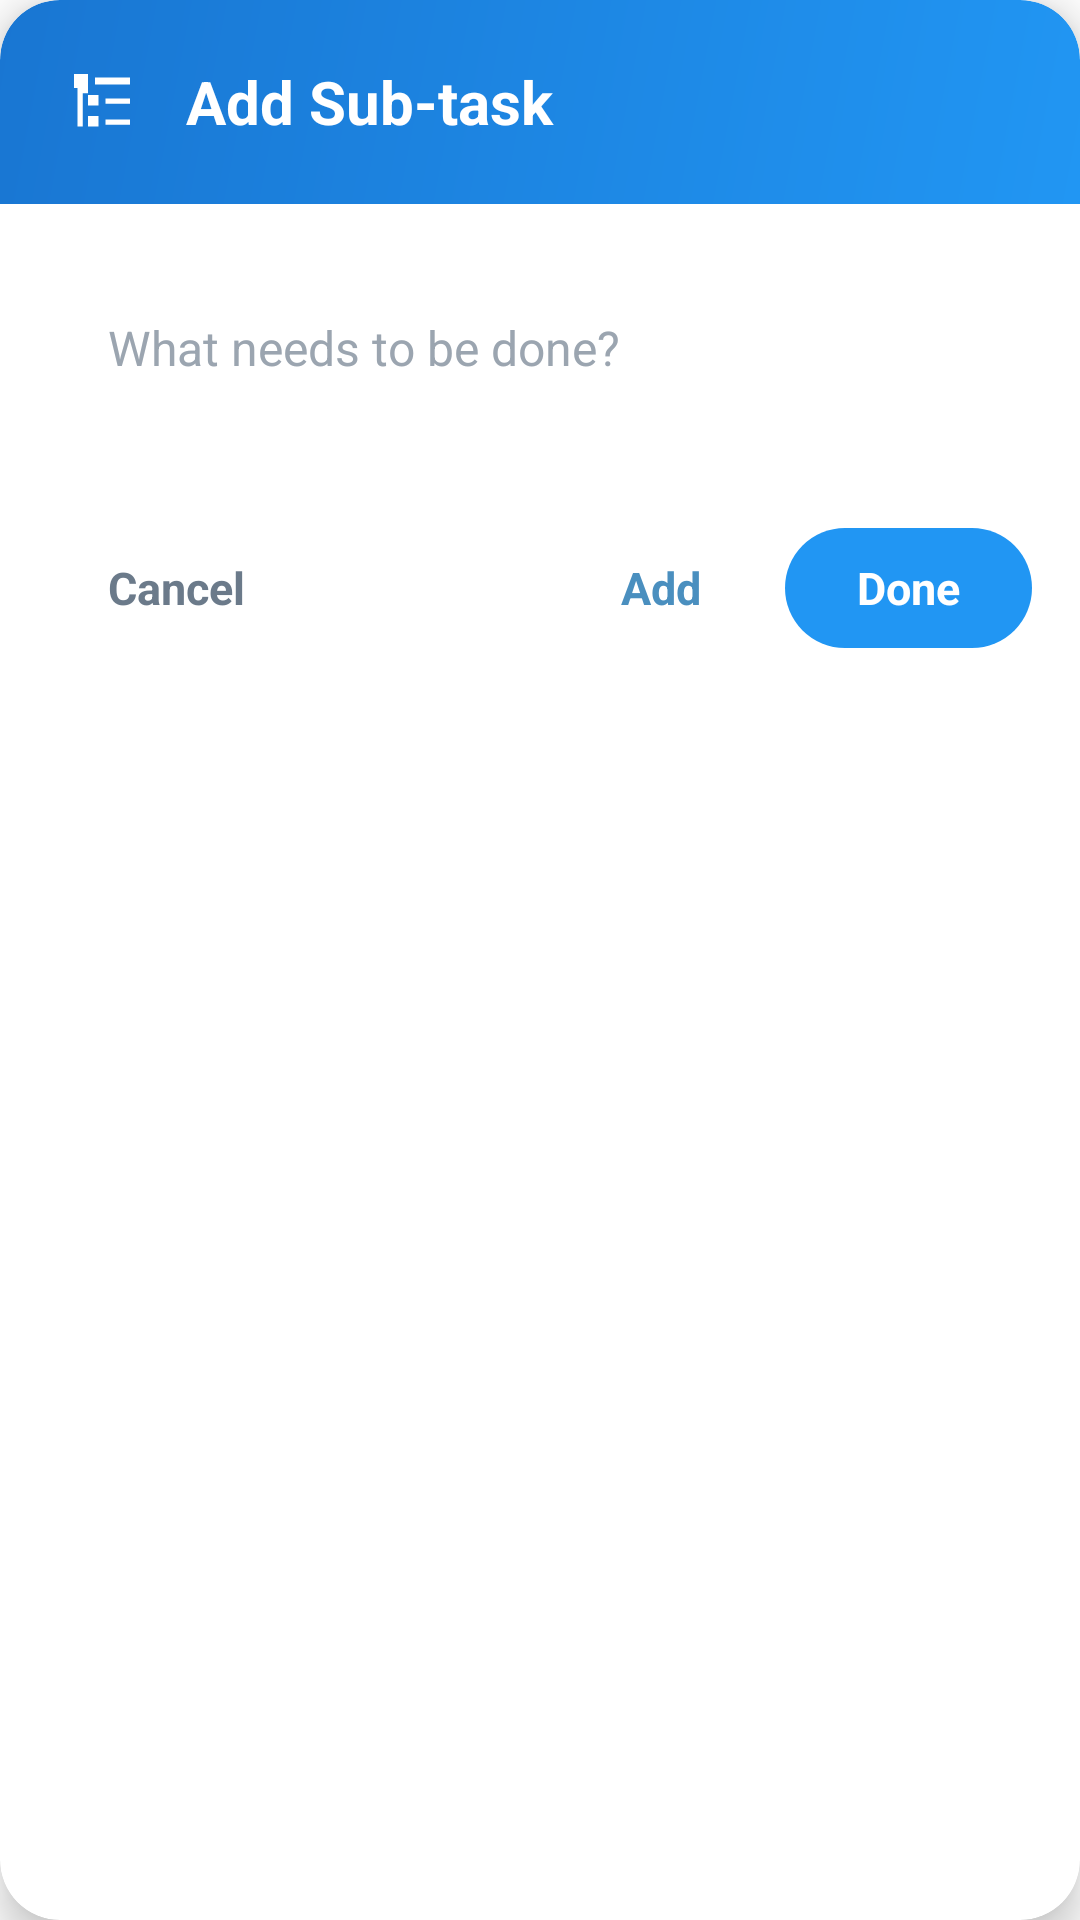

Produce the Android XML layout that renders to this screen, including the resource entries it uses.
<!-- AndroidManifest.xml: application theme Theme.ToDoList -->
<!-- res/layout/dialog_add_subtask.xml -->
<?xml version="1.0" encoding="utf-8"?>
<androidx.cardview.widget.CardView 
    xmlns:android="http://schemas.android.com/apk/res/android"
    xmlns:app="http://schemas.android.com/apk/res-auto"
    android:layout_width="match_parent"
    android:layout_height="wrap_content"
    android:layout_margin="24dp"
    app:cardCornerRadius="20dp"
    app:cardElevation="8dp"
    app:cardBackgroundColor="@color/white">

    <LinearLayout
        android:layout_width="match_parent"
        android:layout_height="wrap_content"
        android:orientation="vertical">

        
        <LinearLayout
            android:layout_width="match_parent"
            android:layout_height="wrap_content"
            android:orientation="horizontal"
            android:gravity="center_vertical"
            android:background="@drawable/gradient_blue_header"
            android:padding="20dp">

            <ImageView
                android:layout_width="28dp"
                android:layout_height="28dp"
                android:src="@drawable/ic_subtask"
                app:tint="@color/white"/>

            <TextView
                android:layout_width="0dp"
                android:layout_height="wrap_content"
                android:layout_weight="1"
                android:layout_marginStart="14dp"
                android:text="Add Sub-task"
                android:textColor="@color/white"
                android:textSize="20sp"
                android:textStyle="bold" />

        </LinearLayout>

        
        <LinearLayout
            android:layout_width="match_parent"
            android:layout_height="wrap_content"
            android:orientation="vertical"
            android:padding="20dp">

            
            <LinearLayout
                android:layout_width="match_parent"
                android:layout_height="wrap_content"
                android:orientation="horizontal"
                android:gravity="center_vertical"
                android:background="@drawable/edit_text_rounded_bg"
                android:paddingHorizontal="16dp"
                android:paddingVertical="4dp">

                <EditText
                    android:id="@+id/et_subtask_title"
                    android:layout_width="0dp"
                    android:layout_height="48dp"
                    android:layout_weight="1"
                    android:background="@null"
                    android:hint="What needs to be done?"
                    android:textSize="16sp"
                    android:textColor="@color/text_primary"
                    android:textColorHint="@color/text_hint"
                    android:inputType="textCapSentences"
                    android:imeOptions="actionDone"/>

                <ImageView
                    android:id="@+id/btn_add_subtask"
                    android:layout_width="40dp"
                    android:layout_height="40dp"
                    android:padding="8dp"
                    android:src="@drawable/ic_add"
                    app:tint="@color/primary_blue"
                    android:background="?attr/selectableItemBackgroundBorderless"/>

            </LinearLayout>

            
            <ScrollView
                android:id="@+id/subtasks_scroll"
                android:layout_width="match_parent"
                android:layout_height="wrap_content"
                android:layout_marginTop="12dp"
                android:maxHeight="280dp"
                android:fadeScrollbars="false"
                android:scrollbarThumbVertical="@drawable/scrollbar_thumb">

                <LinearLayout
                    android:id="@+id/subtasks_list_container"
                    android:layout_width="match_parent"
                    android:layout_height="wrap_content"
                    android:orientation="vertical"
                    android:divider="@drawable/list_divider"
                    android:showDividers="middle"/>

            </ScrollView>

            
            <LinearLayout
                android:id="@+id/progress_section"
                android:layout_width="match_parent"
                android:layout_height="wrap_content"
                android:orientation="horizontal"
                android:gravity="center_vertical"
                android:layout_marginTop="20dp"
                android:visibility="gone">

                
                <FrameLayout
                    android:layout_width="56dp"
                    android:layout_height="56dp">

                    <ProgressBar
                        android:id="@+id/progress_circle"
                        style="?android:attr/progressBarStyleHorizontal"
                        android:layout_width="56dp"
                        android:layout_height="56dp"
                        android:indeterminate="false"
                        android:max="100"
                        android:progress="0"
                        android:progressDrawable="@drawable/circular_progress_drawable"
                        android:rotation="-90"/>

                    <TextView
                        android:id="@+id/tv_progress_percent"
                        android:layout_width="wrap_content"
                        android:layout_height="wrap_content"
                        android:layout_gravity="center"
                        android:text="0%"
                        android:textColor="@color/primary_blue"
                        android:textSize="14sp"
                        android:textStyle="bold"/>

                </FrameLayout>

                <LinearLayout
                    android:layout_width="0dp"
                    android:layout_height="wrap_content"
                    android:layout_weight="1"
                    android:layout_marginStart="16dp"
                    android:orientation="vertical">

                    <TextView
                        android:id="@+id/tv_progress_status"
                        android:layout_width="wrap_content"
                        android:layout_height="wrap_content"
                        android:text="0 of 0 completed"
                        android:textColor="@color/text_primary"
                        android:textSize="15sp"
                        android:textStyle="bold"/>

                    <TextView
                        android:layout_width="wrap_content"
                        android:layout_height="wrap_content"
                        android:layout_marginTop="2dp"
                        android:text="Keep going! 💪"
                        android:textColor="@color/text_secondary"
                        android:textSize="13sp"/>

                </LinearLayout>

            </LinearLayout>

        </LinearLayout>

        
        <LinearLayout
            android:layout_width="match_parent"
            android:layout_height="wrap_content"
            android:orientation="horizontal"
            android:gravity="center_vertical"
            android:paddingHorizontal="16dp"
            android:paddingBottom="16dp">

            <TextView
                android:id="@+id/btn_cancel"
                android:layout_width="wrap_content"
                android:layout_height="40dp"
                android:paddingHorizontal="20dp"
                android:gravity="center"
                android:text="Cancel"
                android:textColor="@color/text_secondary"
                android:textSize="15sp"
                android:textStyle="bold"
                android:background="?attr/selectableItemBackground"/>

            <View
                android:layout_width="0dp"
                android:layout_height="1dp"
                android:layout_weight="1"/>

            <TextView
                android:id="@+id/btn_add_new"
                android:layout_width="wrap_content"
                android:layout_height="40dp"
                android:paddingHorizontal="20dp"
                android:gravity="center"
                android:text="Add"
                android:textColor="@color/primary_blue"
                android:textSize="15sp"
                android:textStyle="bold"
                android:background="?attr/selectableItemBackground"/>

            <TextView
                android:id="@+id/btn_done"
                android:layout_width="wrap_content"
                android:layout_height="40dp"
                android:layout_marginStart="8dp"
                android:paddingHorizontal="24dp"
                android:gravity="center"
                android:text="Done"
                android:textColor="@color/white"
                android:textSize="15sp"
                android:textStyle="bold"
                android:background="@drawable/btn_primary_rounded"/>

        </LinearLayout>

    </LinearLayout>

</androidx.cardview.widget.CardView>
<!-- resources referenced by this layout -->
<resources>
  <color name="primary_blue">#4A8FBF</color>
  <color name="text_hint">#9BA5B0</color>
  <color name="text_primary">#1A2A3A</color>
  <color name="text_secondary">#6B7A8A</color>
  <color name="white">#FFFFFFFF</color>
  <!-- drawable btn_primary_rounded (drawable) -->
  <?xml version="1.0" encoding="utf-8"?>
  <shape xmlns:android="http://schemas.android.com/apk/res/android"
      android:shape="rectangle">
      <solid android:color="#2196F3"/>
      <corners android:radius="20dp"/>
  </shape>
  <!-- drawable circular_progress_drawable (drawable) -->
  <?xml version="1.0" encoding="utf-8"?>
  <layer-list xmlns:android="http://schemas.android.com/apk/res/android">
      
      <item>
          <shape android:shape="ring"
              android:innerRadiusRatio="2.5"
              android:thicknessRatio="12"
              android:useLevel="false">
              <solid android:color="#E0E0E0"/>
          </shape>
      </item>
      
      <item>
          <rotate
              android:fromDegrees="270"
              android:toDegrees="270">
              <shape android:shape="ring"
                  android:innerRadiusRatio="2.5"
                  android:thicknessRatio="12"
                  android:useLevel="true">
                  <gradient
                      android:startColor="#4CAF50"
                      android:endColor="#2196F3"
                      android:type="sweep"/>
              </shape>
          </rotate>
      </item>
  </layer-list>
  <!-- drawable gradient_blue_header (drawable) -->
  <?xml version="1.0" encoding="utf-8"?>
  <shape xmlns:android="http://schemas.android.com/apk/res/android"
      android:shape="rectangle">
      <gradient
          android:startColor="#2196F3"
          android:endColor="#1976D2"
          android:angle="135"/>
      <corners android:topLeftRadius="20dp" android:topRightRadius="20dp"/>
  </shape>
  <!-- drawable list_divider (drawable) -->
  <?xml version="1.0" encoding="utf-8"?>
  <shape xmlns:android="http://schemas.android.com/apk/res/android"
      android:shape="rectangle">
      <solid android:color="#F0F0F0"/>
      <size android:height="1dp"/>
  </shape>
  <!-- drawable scrollbar_thumb (drawable) -->
  <?xml version="1.0" encoding="utf-8"?>
  <shape xmlns:android="http://schemas.android.com/apk/res/android"
      android:shape="rectangle">
      <solid android:color="#E0E0E0"/>
      <corners android:radius="4dp"/>
      <size android:width="4dp"/>
  </shape>
  <style name="Theme.ToDoList" parent="Base.Theme.ToDoList" />
  <style name="Base.Theme.ToDoList" parent="Theme.Material3.DayNight.NoActionBar">
          <item name="colorPrimary">@color/primary_blue</item>
          <item name="colorPrimaryVariant">@color/primary_dark_blue</item>
          <item name="colorOnPrimary">@color/white</item>
          <item name="android:windowBackground">@color/background_white</item>
          
          <item name="android:statusBarColor">@android:color/white</item>
          <item name="android:navigationBarColor">@android:color/white</item>
          <item name="android:windowLightStatusBar">true</item>
          
          <item name="popupMenuStyle">@style/WhitePopupMenu</item>
          <item name="android:popupMenuStyle">@style/WhitePopupMenu</item>
          <item name="actionOverflowMenuStyle">@style/WhitePopupMenu</item>
      </style>
  <color name="primary_dark_blue">#3A7FA5</color>
  <color name="background_white">#FFFFFF</color>
  <style name="WhitePopupMenu" parent="Widget.Material3.PopupMenu">
          <item name="android:popupBackground">@drawable/popup_menu_bg</item>
      </style>
  <!-- drawable popup_menu_bg (drawable) -->
  <?xml version="1.0" encoding="utf-8"?>
  <shape xmlns:android="http://schemas.android.com/apk/res/android"
      android:shape="rectangle">
      <solid android:color="@color/white"/>
      <corners android:radius="8dp"/>
      <stroke 
          android:width="1dp"
          android:color="#E0E0E0"/>
  </shape>
</resources>
